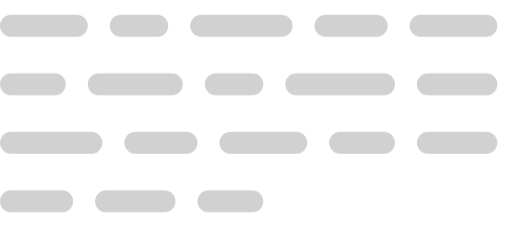
t = 0.00 s
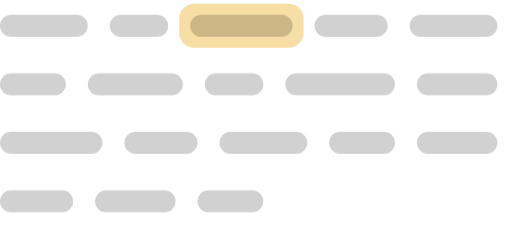
t = 1.00 s
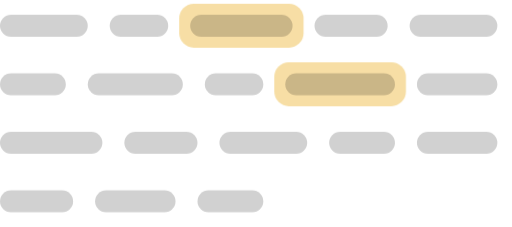
t = 2.00 s
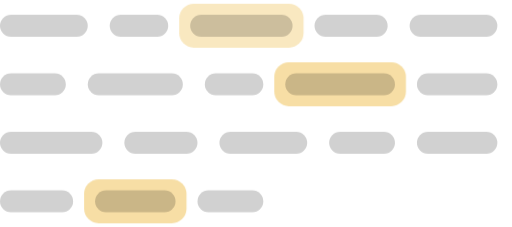
t = 3.00 s
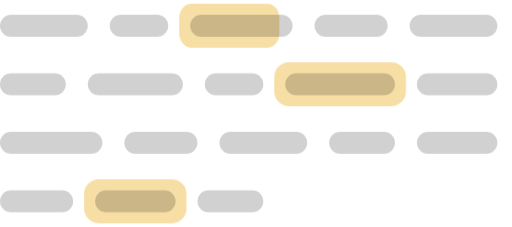
t = 4.00 s
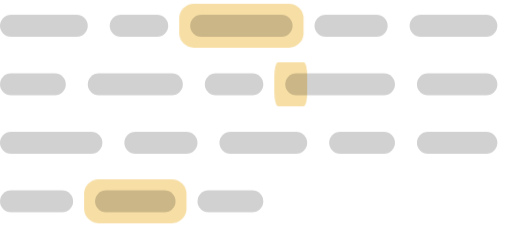
t = 5.00 s

The animated SVG that drew these frames (rendered in a browser with its animation timeline set to each time). Animation: 1 CSS @keyframes rule; one cycle of 6.00 s, repeats indefinitely.

<!--
  Ожидание разбора: скелет абзаца, и «маркер» один за другим подсвечивает слова —
  то же, что расширение делает со страницей. Префикс `nt-ld-` обязателен, см. underline.svg.
-->
<svg viewBox="0 0 140 62" fill="none" xmlns="http://www.w3.org/2000/svg" aria-hidden="true">
  <style>
    .nt-ld-a-mark {
      transform-box: fill-box;
      transform-origin: left center;
      opacity: 0;
      animation: nt-ld-a-mark 3.6s ease-in-out infinite;
    }
    @keyframes nt-ld-a-mark {
      0% { transform: scaleX(0); opacity: 0 }
      6% { opacity: .5 }
      16% { transform: scaleX(1) }
      78% { transform: scaleX(1); opacity: .5 }
      92%, 100% { transform: scaleX(1); opacity: 0 }
    }
    @media (prefers-reduced-motion: reduce) {
      .nt-ld-a-mark { animation: none; opacity: .5; transform: none }
    }
  </style>
  <!-- подсветка лежит под словами, как на странице -->
  <g fill="var(--color-mark-new, #eebd4a)">
    <rect class="nt-ld-a-mark" x="49" y="1" width="34" height="12" rx="4" />
    <rect class="nt-ld-a-mark" x="75" y="17" width="36" height="12" rx="4" style="animation-delay: 1.2s" />
    <rect class="nt-ld-a-mark" x="23" y="49" width="28" height="12" rx="4" style="animation-delay: 2.4s" />
  </g>
  <g fill="currentColor" opacity=".18">
    <rect x="0" y="4" width="24" height="6" rx="3" />
    <rect x="30" y="4" width="16" height="6" rx="3" />
    <rect x="52" y="4" width="28" height="6" rx="3" />
    <rect x="86" y="4" width="20" height="6" rx="3" />
    <rect x="112" y="4" width="24" height="6" rx="3" />
    <rect x="0" y="20" width="18" height="6" rx="3" />
    <rect x="24" y="20" width="26" height="6" rx="3" />
    <rect x="56" y="20" width="16" height="6" rx="3" />
    <rect x="78" y="20" width="30" height="6" rx="3" />
    <rect x="114" y="20" width="22" height="6" rx="3" />
    <rect x="0" y="36" width="28" height="6" rx="3" />
    <rect x="34" y="36" width="20" height="6" rx="3" />
    <rect x="60" y="36" width="24" height="6" rx="3" />
    <rect x="90" y="36" width="18" height="6" rx="3" />
    <rect x="114" y="36" width="22" height="6" rx="3" />
    <rect x="0" y="52" width="20" height="6" rx="3" />
    <rect x="26" y="52" width="22" height="6" rx="3" />
    <rect x="54" y="52" width="18" height="6" rx="3" />
  </g>
</svg>
